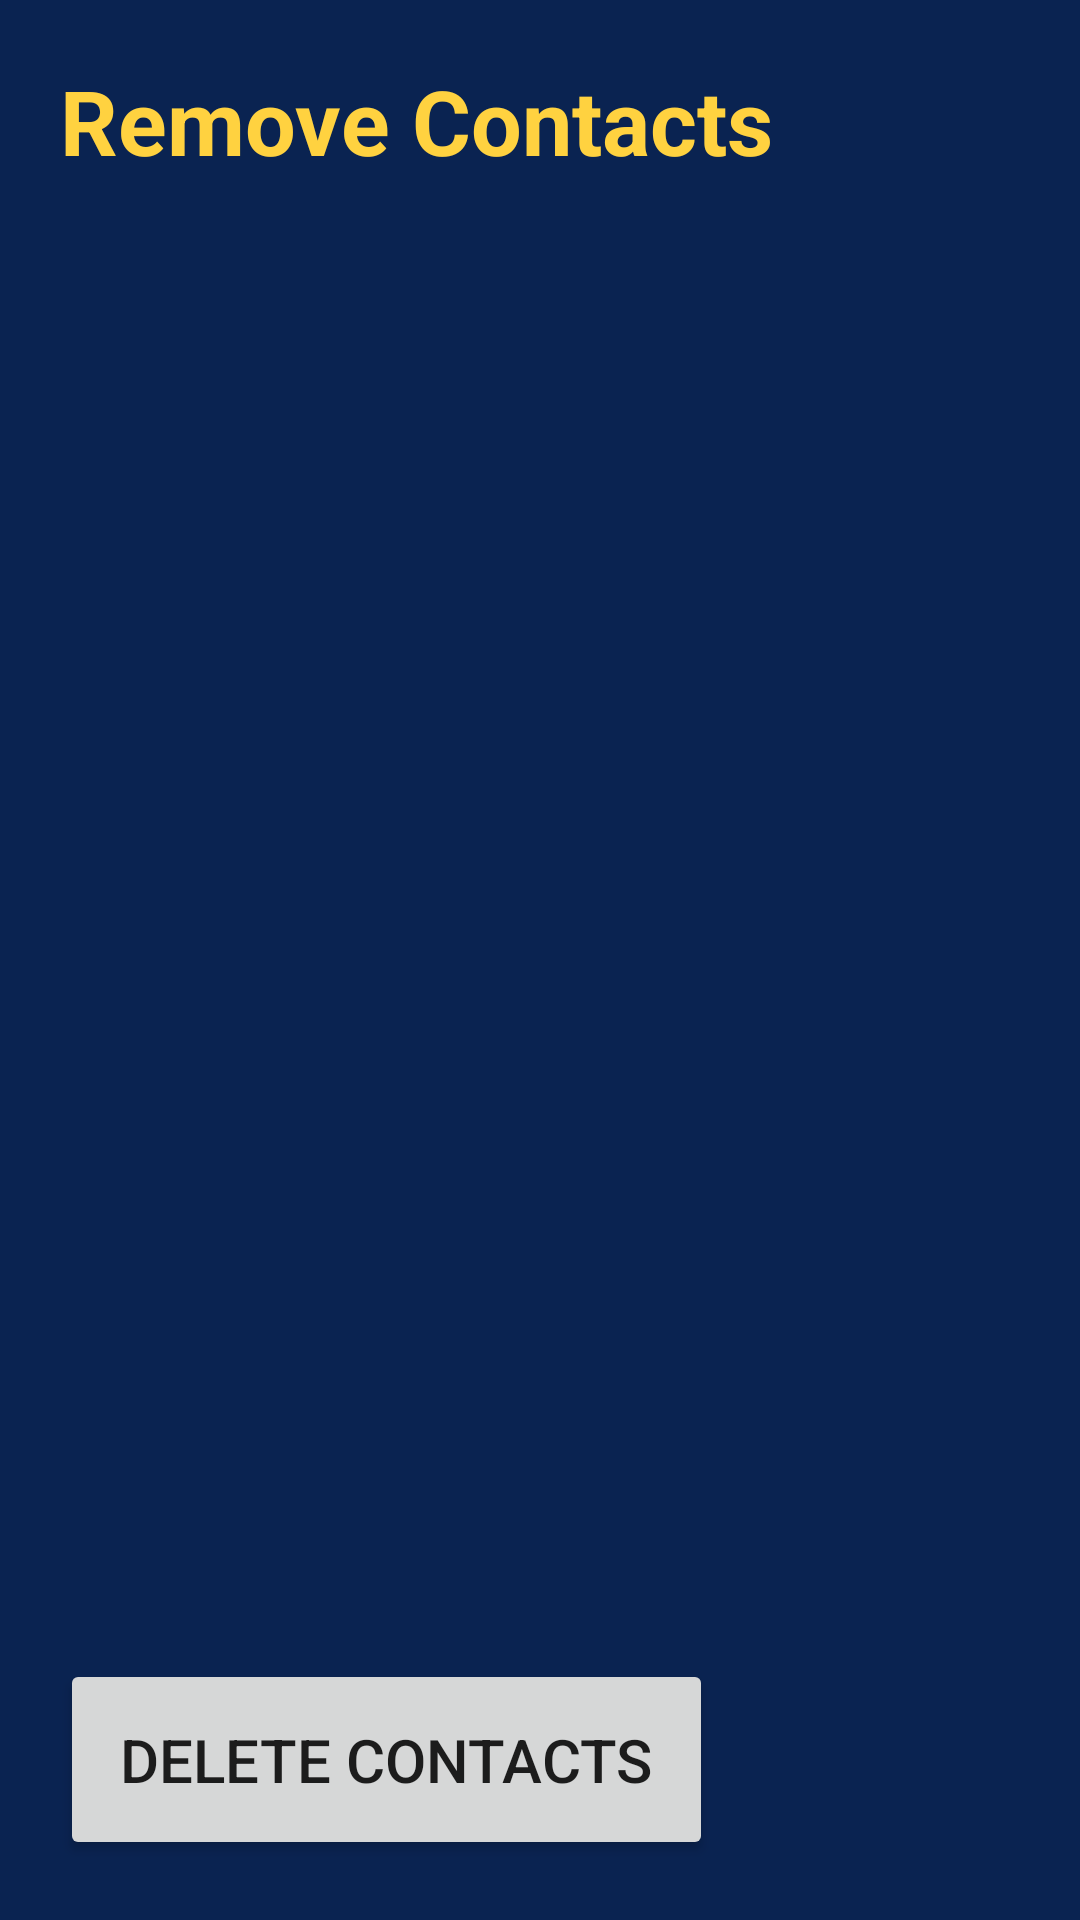

Android layout source for this screen:
<!-- AndroidManifest.xml: application theme AppTheme -->
<!-- res/layout/contact_modal_delete.xml -->
<?xml version="1.0" encoding="utf-8"?>
<LinearLayout
    xmlns:android="http://schemas.android.com/apk/res/android"
    android:orientation="vertical" android:layout_width="match_parent"
    android:layout_height="match_parent"
    android:padding="20dp"
    android:background="@color/colorPrimaryDark"
    >
        <TextView
            android:layout_width="match_parent"
            android:layout_height="wrap_content"
            android:textSize="30sp"
            android:textStyle="bold"
            android:textColor="@color/colorAccent"
            android:text="Remove Contacts"/>
    <ScrollView
        android:layout_height="0dp"
        android:layout_width="match_parent"
        android:layout_weight="1"
        >
        <LinearLayout
            android:layout_width="match_parent"
            android:layout_height="wrap_content"
            android:id="@+id/checkboxGroup">
        </LinearLayout>
    </ScrollView>
        <Button
            android:layout_width="wrap_content"
            android:layout_height="wrap_content"
            android:text="Delete Contacts"
            android:textSize="20sp"
            android:padding="20dp"
            android:onClick="onClickDeleteContact"/>

</LinearLayout>
<!-- resources referenced by this layout -->
<resources>
  <color name="colorAccent">#ffd240</color>
  <color name="colorPrimaryDark">#0a2351</color>
  <style name="AppTheme" parent="Theme.AppCompat.Light.DarkActionBar">
          
          <item name="colorPrimary">@color/colorPrimary</item>
          <item name="colorPrimaryDark">@color/colorPrimaryDark</item>
          <item name="colorAccent">@color/colorAccent</item>
      </style>
  <color name="colorPrimary">#1464ff</color>
</resources>
